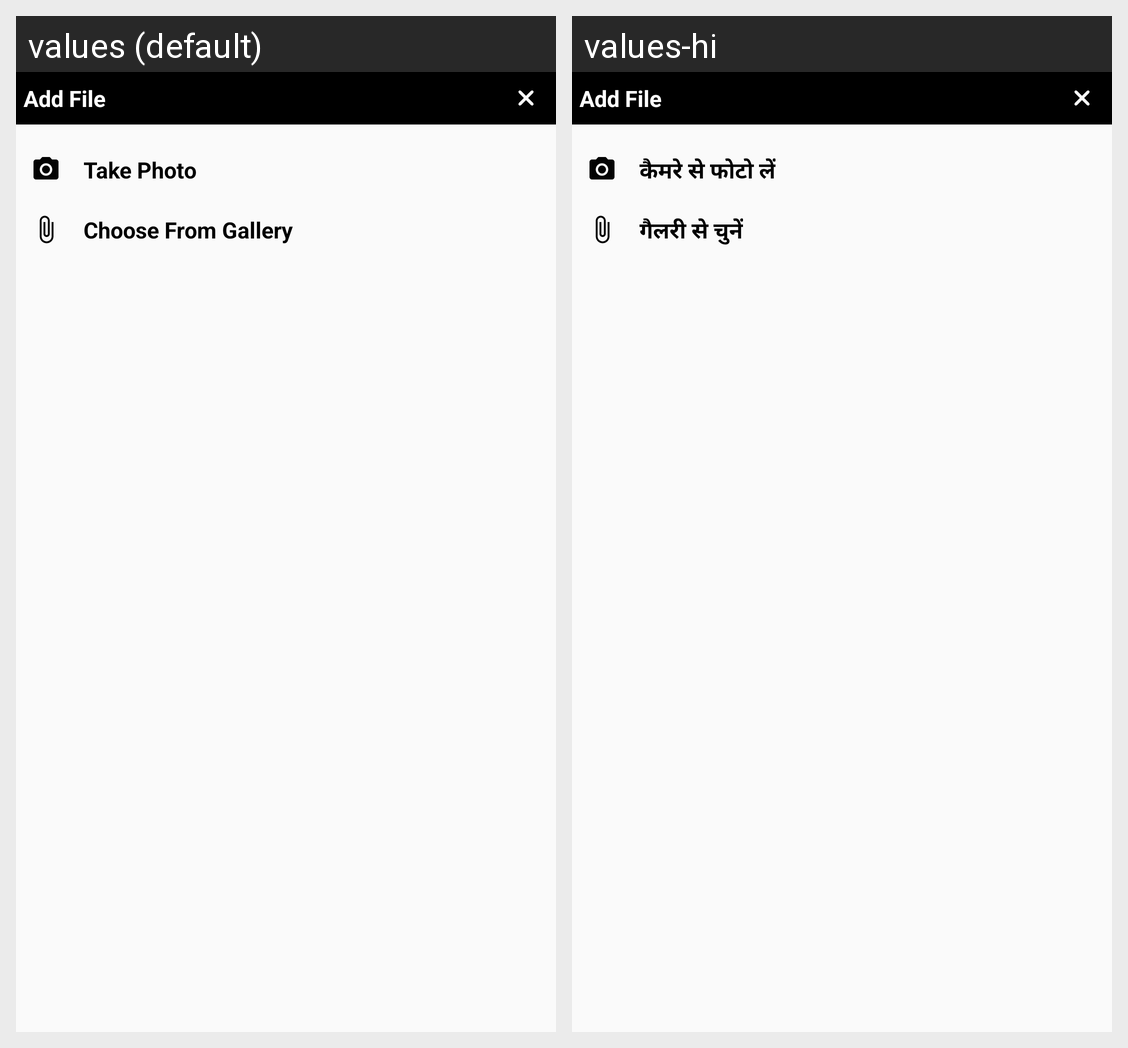

Locale-by-locale string values for the Android screen shown in this grid:
Android screen res/layout/choose_file.xml rendered under 2 locales, left to right: values (default), values-hi. Device: Nexus 5 (rendered at 1080×1920; each locale shown at half size, 540×960, under a caption strip naming it); theme AppTheme.
Strings drawn on this screen, with the default value and each locale's value (text and hints the layout hard-codes, and strings that could not be matched under every locale, appear in the picture but are not listed):

take_photo
  values: Take Photo
  values-hi: कैमरे से फोटो लें

choose_from_gallery
  values: Choose From Gallery
  values-hi: गैलरी से चुनें
